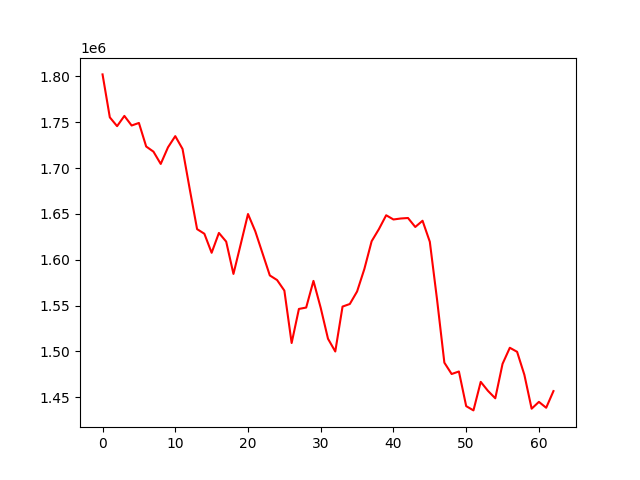

Data behind this chart, as committed beside it:
, 0
0, 1802228
1, 1755381
2, 1745760
3, 1756942
4, 1746470
5, 1749259
6, 1723566
7, 1717953
8, 1704544
9, 1722692
10, 1734866
11, 1720883
12, 1676555
13, 1633418
14, 1628384
15, 1607613
16, 1629266
17, 1619809
18, 1584550
19, 1617013
20, 1649898
21, 1631080
22, 1606975
23, 1582910
24, 1577863
25, 1566361
26, 1509162
27, 1546348
28, 1547870
29, 1576947
30, 1547430
31, 1513832
32, 1499926
33, 1548933
34, 1551741
35, 1565414
36, 1589941
37, 1620200
38, 1633432
39, 1648558
40, 1643944
41, 1645021
42, 1645565
43, 1635771
44, 1642566
45, 1619636
46, 1556177
47, 1487740
48, 1475363
49, 1478109
50, 1440317
51, 1435659
52, 1466798
53, 1456931
54, 1448860
55, 1486438
56, 1503991
57, 1499586
58, 1474511
59, 1437519
... 3 more rows
